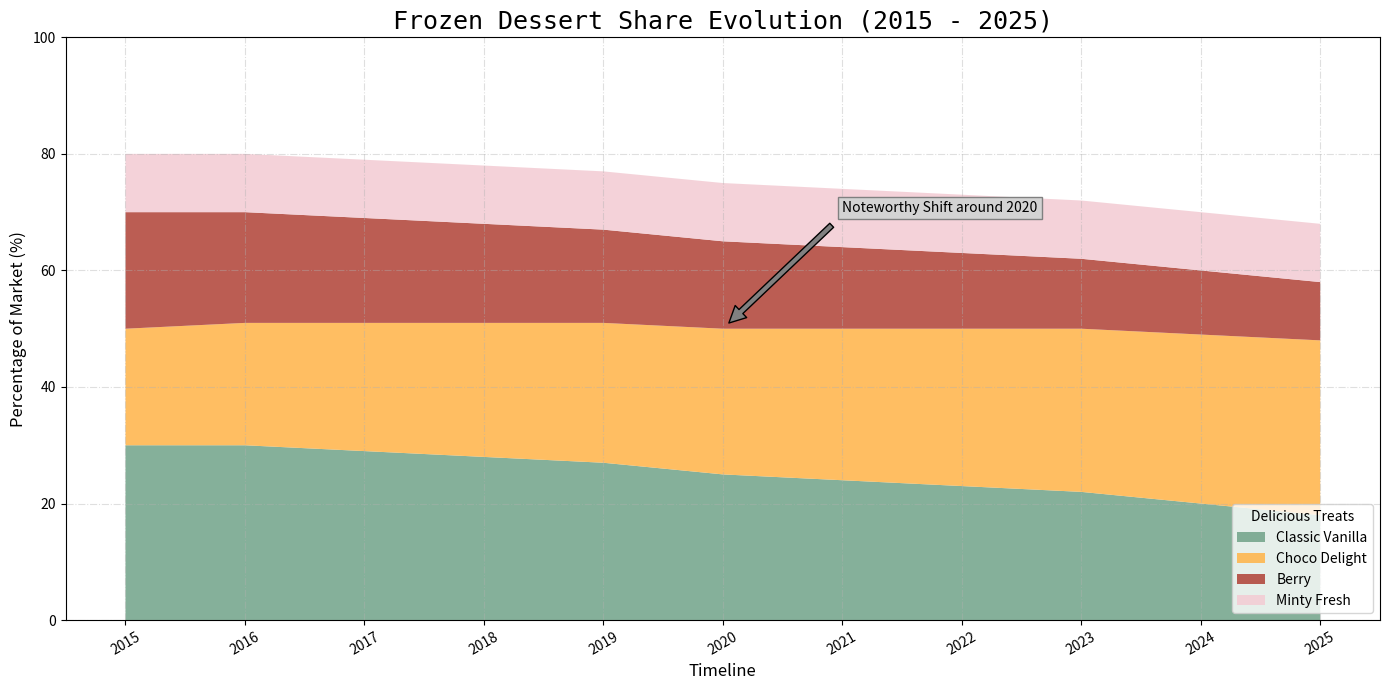

Write Python code to recreate this figure.
import matplotlib.pyplot as plt
import numpy as np

years = np.arange(2015, 2026)

vanilla = np.array([30, 30, 29, 28, 27, 25, 24, 23, 22, 20, 18])
chocolate = np.array([20, 21, 22, 23, 24, 25, 26, 27, 28, 29, 30])
strawberry = np.array([20, 19, 18, 17, 16, 15, 14, 13, 12, 11, 10])
mint = np.array([10, 10, 10, 10, 10, 10, 10, 10, 10, 10, 10])

fig, ax = plt.subplots(figsize=(14, 7))

# Changed the order of colors to shuffle them
ax.stackplot(years, vanilla, chocolate, strawberry, mint,
             labels=['Classic Vanilla', 'Choco Delight', 'Berry', 'Minty Fresh'],
             colors=['#70a288', '#ffb347', '#af4035', '#f3cbd3'], alpha=0.85)

ax.set_title("Frozen Dessert Share Evolution (2015 - 2025)", fontsize=18, fontweight='regular', family='monospace')
ax.set_xlabel("Timeline", fontsize=12)
ax.set_ylabel("Percentage of Market (%)", fontsize=12)
plt.xticks(years, rotation=30)
plt.yticks(np.arange(0, 101, 20))

ax.legend(loc='lower right', title="Delicious Treats", fontsize=10)
ax.grid(True, linestyle='-.', alpha=0.4)

ax.annotate('Noteworthy Shift around 2020', xy=(2020, 50),
            xytext=(2021, 70), arrowprops=dict(facecolor='gray', shrink=0.05), fontsize=10,
            bbox=dict(boxstyle="square,pad=0.3", edgecolor='gray', facecolor='lightgray'))

plt.tight_layout()
plt.show()
